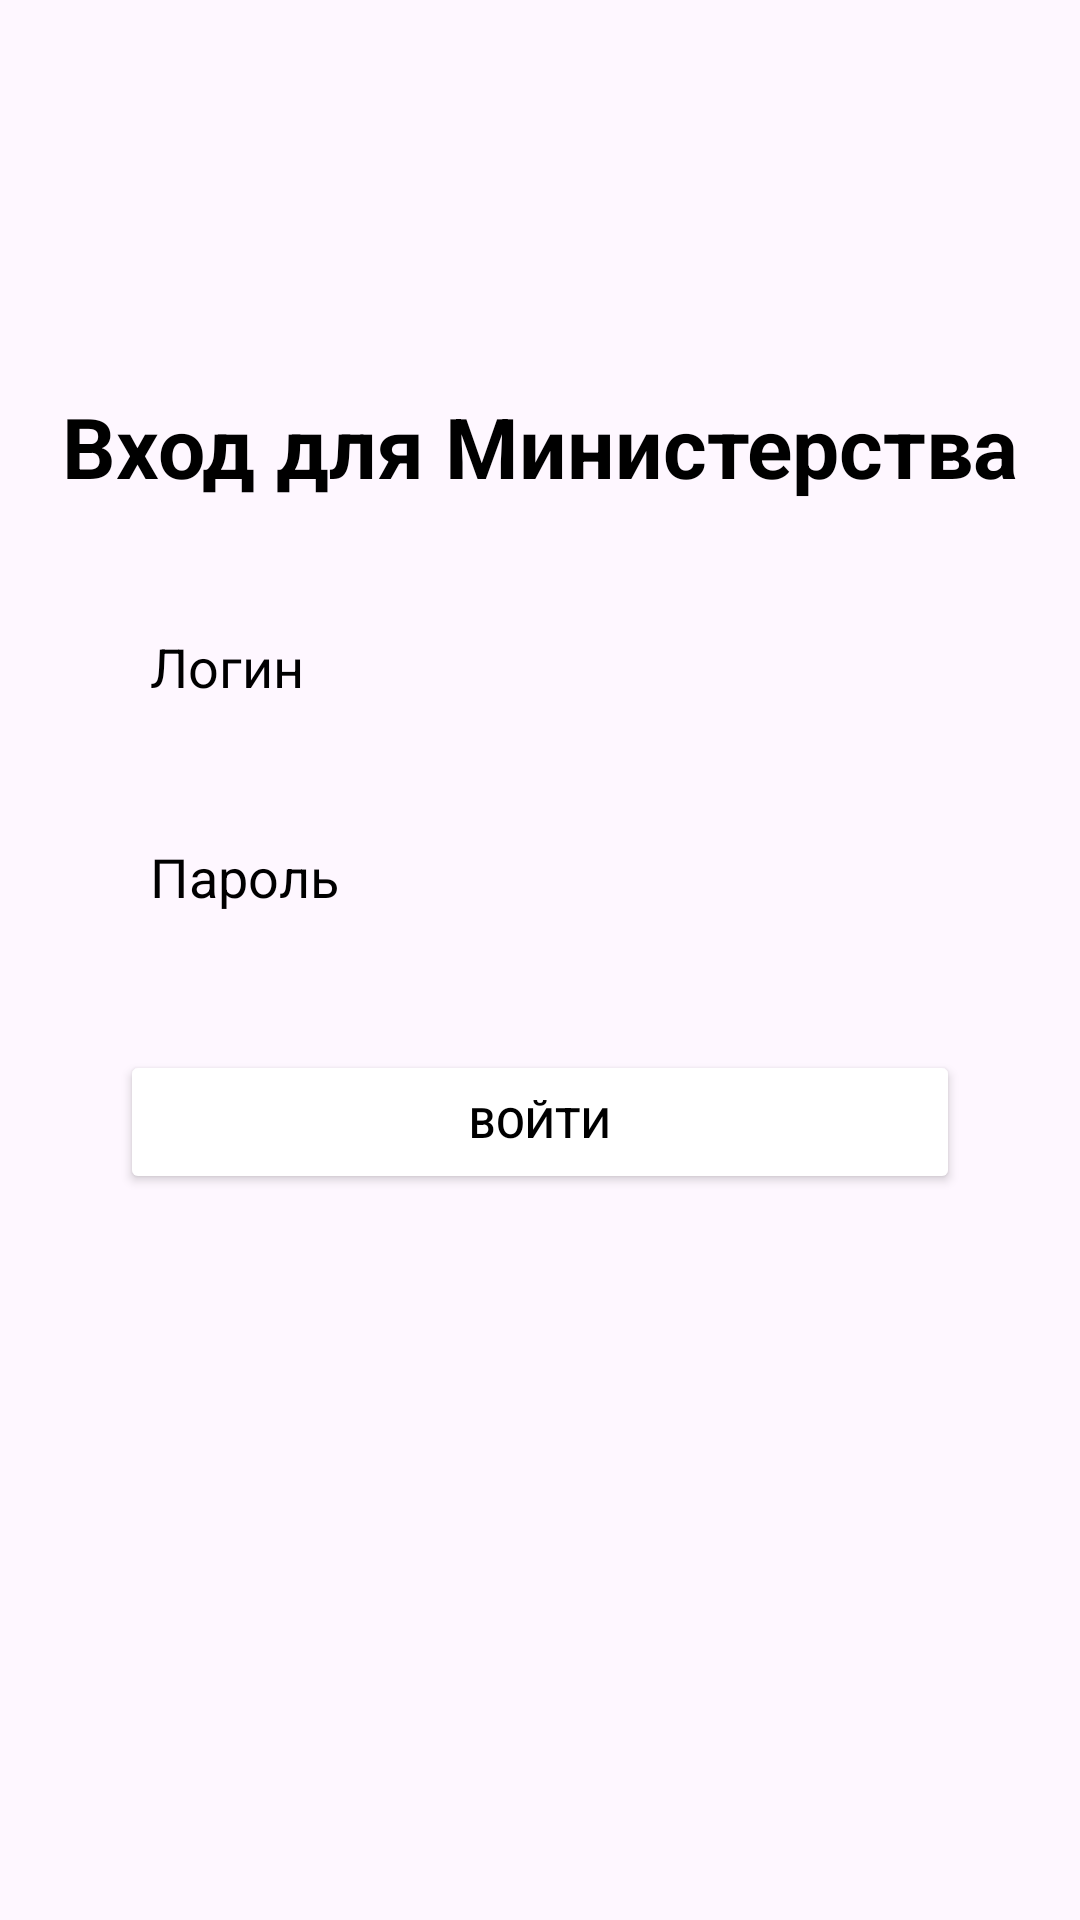

Layout XML and referenced resources for this Android screen:
<!-- AndroidManifest.xml: application theme Theme.Zd7_v9_rogov -->
<!-- res/layout/activity_main.xml -->
<?xml version="1.0" encoding="utf-8"?>
<androidx.constraintlayout.motion.widget.MotionLayout xmlns:android="http://schemas.android.com/apk/res/android"
    xmlns:app="http://schemas.android.com/apk/res-auto"
    xmlns:tools="http://schemas.android.com/tools"
    android:id="@+id/motionLayout"
    android:layout_width="match_parent"
    android:layout_height="match_parent"
    app:layoutDescription="@xml/main_scene"
    tools:context=".MainActivity">

    <FrameLayout
        android:id="@+id/ministry_item"
        android:layout_width="match_parent"
        android:layout_height="match_parent"
        android:background="@drawable/ministry"
        android:visibility="visible">

        <TextView
            android:layout_width="wrap_content"
            android:layout_height="wrap_content"
            android:text="Вход для Министерства"
            android:textSize="28sp"
            android:textColor="@color/black"
            android:textStyle="bold"
            android:layout_gravity="center_horizontal"
            android:layout_marginTop="120dp"
            android:background="@drawable/forpoles"
            android:padding="10dp"
            />

        <EditText
            android:id="@+id/etMinistryLogin"
            android:layout_width="280dp"
            android:layout_height="wrap_content"
            android:hint="Логин"
            android:textColorHint="@color/black"
            android:textColor="@color/black"
            android:layout_gravity="center_horizontal"
            android:layout_marginTop="200dp"
            android:background="@drawable/forpoles"
            android:padding="10dp"/>

        <EditText
            android:id="@+id/etMinistryPassword"
            android:layout_width="280dp"
            android:layout_height="wrap_content"
            android:hint="Пароль"
            android:inputType="textPassword"
            android:textColorHint="@color/black"
            android:textColor="@color/black"
            android:layout_gravity="center_horizontal"
            android:layout_marginTop="270dp"
            android:background="@drawable/forpoles"
            android:padding="10dp"/>

        <Button
            android:id="@+id/btnMinistryLogin"
            android:layout_width="280dp"
            android:layout_height="wrap_content"
            android:text="Войти"
            android:backgroundTint="#FFFFFF"
            android:textColor="@color/black"
            android:layout_gravity="center_horizontal"
            android:layout_marginTop="350dp"/>
    </FrameLayout>

    <FrameLayout
        android:id="@+id/teacher_item"
        android:layout_width="match_parent"
        android:layout_height="match_parent"
        android:background="@drawable/teacher"
        android:visibility="invisible">

        <TextView
            android:layout_width="wrap_content"
            android:layout_height="wrap_content"
            android:text="Вход для Преподавателя"
            android:textSize="28sp"
            android:textColor="@color/black"
            android:textStyle="bold"
            android:layout_gravity="center_horizontal"
            android:layout_marginTop="120dp"
            android:background="@drawable/forpoles"
            android:padding="10dp"/>

        <EditText
            android:id="@+id/etTeacherEmail"
            android:layout_width="280dp"
            android:layout_height="wrap_content"
            android:hint="Email"
            android:textColorHint="@color/black"
            android:textColor="@color/black"
            android:layout_gravity="center_horizontal"
            android:layout_marginTop="200dp"
            android:background="@drawable/forpoles"
            android:padding="10dp"/>

        <EditText
            android:id="@+id/etTeacherPassword"
            android:layout_width="280dp"
            android:layout_height="wrap_content"
            android:hint="Пароль"
            android:inputType="textPassword"
            android:textColorHint="@color/black"
            android:textColor="@color/black"
            android:layout_gravity="center_horizontal"
            android:layout_marginTop="270dp"
            android:background="@drawable/forpoles"
            android:padding="10dp"/>

        <Button
            android:id="@+id/btnTeacherLogin"
            android:layout_width="280dp"
            android:layout_height="wrap_content"
            android:text="Войти"
            android:backgroundTint="@color/white"
            android:textColor="@color/black"
            android:layout_gravity="center_horizontal"
            android:layout_marginTop="350dp"/>
    </FrameLayout>

    <FrameLayout
        android:id="@+id/student_item"
        android:layout_width="match_parent"
        android:layout_height="match_parent"
        android:background="@drawable/student"
        android:visibility="invisible">

        <TextView
            android:layout_width="wrap_content"
            android:layout_height="wrap_content"
            android:text="Вход для Студента"
            android:textSize="28sp"
            android:textColor="@color/black"
            android:textStyle="bold"
            android:layout_gravity="center_horizontal"
            android:layout_marginTop="120dp"
            android:background="@drawable/forpoles"
            android:padding="10dp"
            />

        <EditText
            android:id="@+id/etStudentEmail"
            android:layout_width="280dp"
            android:layout_height="wrap_content"
            android:hint="Email"
            android:textColorHint="@color/black"
            android:textColor="@color/black"
            android:layout_gravity="center_horizontal"
            android:layout_marginTop="200dp"
            android:background="@drawable/forpoles"
            android:padding="10dp"/>

        <EditText
            android:id="@+id/etStudentPassword"
            android:layout_width="280dp"
            android:layout_height="wrap_content"
            android:hint="Пароль"
            android:inputType="textPassword"
            android:textColorHint="@color/black"
            android:textColor="@color/black"
            android:layout_gravity="center_horizontal"
            android:layout_marginTop="270dp"
            android:background="@drawable/forpoles"
            android:padding="10dp"/>

        <Button
            android:id="@+id/btnStudentLogin"
            android:layout_width="280dp"
            android:layout_height="wrap_content"
            android:text="Войти"
            android:backgroundTint="@color/white"
            android:textColor="@color/black"
            android:layout_gravity="center_horizontal"
            android:layout_marginTop="350dp"/>
    </FrameLayout>


</androidx.constraintlayout.motion.widget.MotionLayout>
<!-- resources referenced by this layout -->
<resources>
  <!-- drawable student: png bitmap (drawable, 994729 bytes) -->
  <!-- drawable teacher: png bitmap (drawable, 378005 bytes) -->
  <style name="Theme.Zd7_v9_rogov" parent="Base.Theme.Zd7_v9_rogov" />
  <style name="Base.Theme.Zd7_v9_rogov" parent="Theme.Material3.Light.NoActionBar">
          
          
      </style>
  <!-- not gathered from this repository: default colours our renderer supplied (Android Studio template values) -->
  <color name="black">#FF000000</color>
  <color name="white">#FFFFFFFF</color>
</resources>
